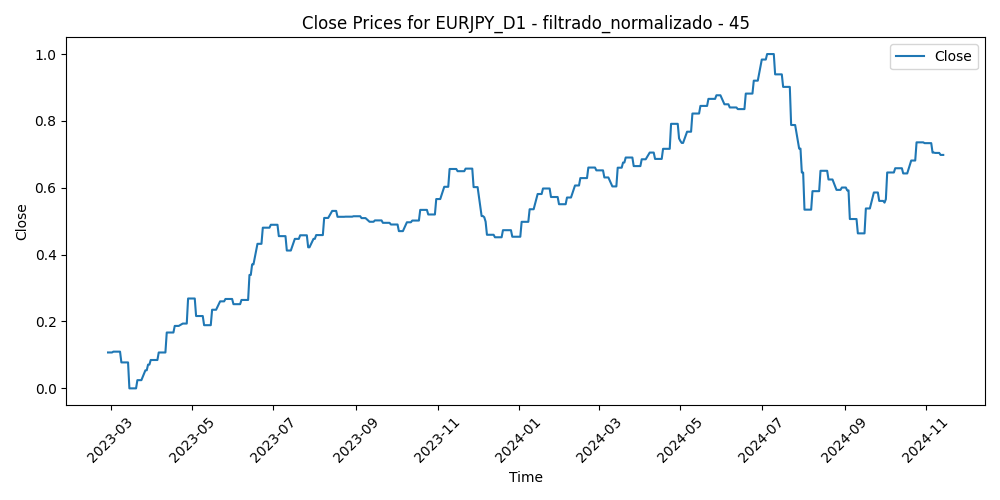

The data file committed next to this chart (first rows):
Time, Close, Volume, diferencia_media_45
2023-02-27, 0.1074, 0.086, 0.2187
2023-02-28, 0.1074, 0.1092, 0.2444
2023-03-01, 0.1074, 0.1381, 0.1833
2023-03-02, 0.1074, 0.1405, 0.2068
2023-03-03, 0.1098, 0.09546, 0.2366
2023-03-06, 0.1098, 0.1179, 0.2037
2023-03-07, 0.1098, 0.1167, 0.2383
2023-03-08, 0.1098, 0.1031, 0.2367
2023-03-09, 0.07761, 0.09012, 0.2789
2023-03-10, 0.07761, 0.2263, 0.3008
2023-03-13, 0.07761, 0.3135, 0.3402
2023-03-14, 0.07761, 0.2308, 0.2888
2023-03-15, 0.0, 0.2722, 0.4393
2023-03-16, 0.0, 0.2688, 0.3977
2023-03-17, 0.0, 0.2115, 0.4694
2023-03-20, 0.0, 0.2397, 0.4613
2023-03-21, 0.02456, 0.1463, 0.3705
2023-03-22, 0.02456, 0.1502, 0.3696
2023-03-23, 0.02456, 0.2029, 0.4256
2023-03-24, 0.02456, 0.212, 0.4835
2023-03-27, 0.054, 0.1141, 0.408
2023-03-28, 0.054, 0.1133, 0.4135
2023-03-29, 0.07102, 0.118, 0.3067
2023-03-30, 0.07102, 0.1057, 0.2779
2023-03-31, 0.08484, 0.1295, 0.3178
2023-04-03, 0.08484, 0.1265, 0.3026
2023-04-04, 0.08484, 0.1115, 0.3086
2023-04-05, 0.08484, 0.1133, 0.3701
2023-04-06, 0.1073, 0.07, 0.3374
2023-04-07, 0.1073, 0.02347, 0.3355
2023-04-10, 0.1073, 0.06816, 0.2789
2023-04-11, 0.1073, 0.08492, 0.2435
2023-04-12, 0.167, 0.1246, 0.2266
2023-04-13, 0.167, 0.09206, 0.2267
2023-04-14, 0.167, 0.1141, 0.2046
2023-04-17, 0.167, 0.0717, 0.215
2023-04-18, 0.1868, 0.09015, 0.2087
2023-04-19, 0.1868, 0.08313, 0.1912
2023-04-20, 0.1868, 0.09681, 0.2126
2023-04-21, 0.1868, 0.07687, 0.2112
2023-04-24, 0.1938, 0.09043, 0.1695
2023-04-25, 0.1938, 0.08115, 0.2532
2023-04-26, 0.1938, 0.1277, 0.2173
2023-04-27, 0.1938, 0.1051, 0.2125
2023-04-28, 0.2688, 0.1784, 0.1002
2023-05-01, 0.2688, 0.07875, 0.06129
2023-05-02, 0.2688, 0.1261, 0.1039
2023-05-03, 0.2688, 0.1343, 0.1672
2023-05-04, 0.2164, 0.192, 0.2356
2023-05-05, 0.2164, 0.09963, 0.2046
2023-05-08, 0.2164, 0.0795, 0.202
2023-05-09, 0.2164, 0.1055, 0.2294
2023-05-10, 0.189, 0.1296, 0.2684
2023-05-11, 0.189, 0.142, 0.3062
2023-05-12, 0.189, 0.09904, 0.291
2023-05-15, 0.189, 0.08457, 0.2574
2023-05-16, 0.2352, 0.08048, 0.2551
2023-05-17, 0.2352, 0.09091, 0.2073
2023-05-18, 0.2352, 0.09399, 0.2088
2023-05-19, 0.2352, 0.1203, 0.2342
... 387 more rows
